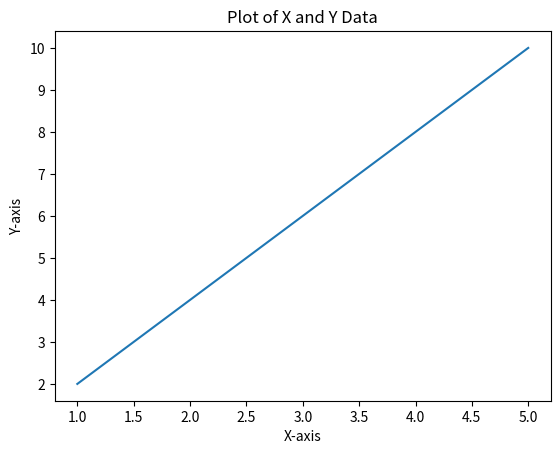

Write Python code to recreate this figure.
#%%
#py_run_string(python_code)
import matplotlib.pyplot as plt

def plot_data(x, y):
    plt.plot(x, y)
    plt.xlabel('X-axis')
    plt.ylabel('Y-axis')
    plt.title('Plot of X and Y Data')
    plt.show()

# Sample data
x = [1, 2, 3, 4, 5]
y = [2, 4, 6, 8, 10]


# Plotting data
plot_data(x, y)

# %%
